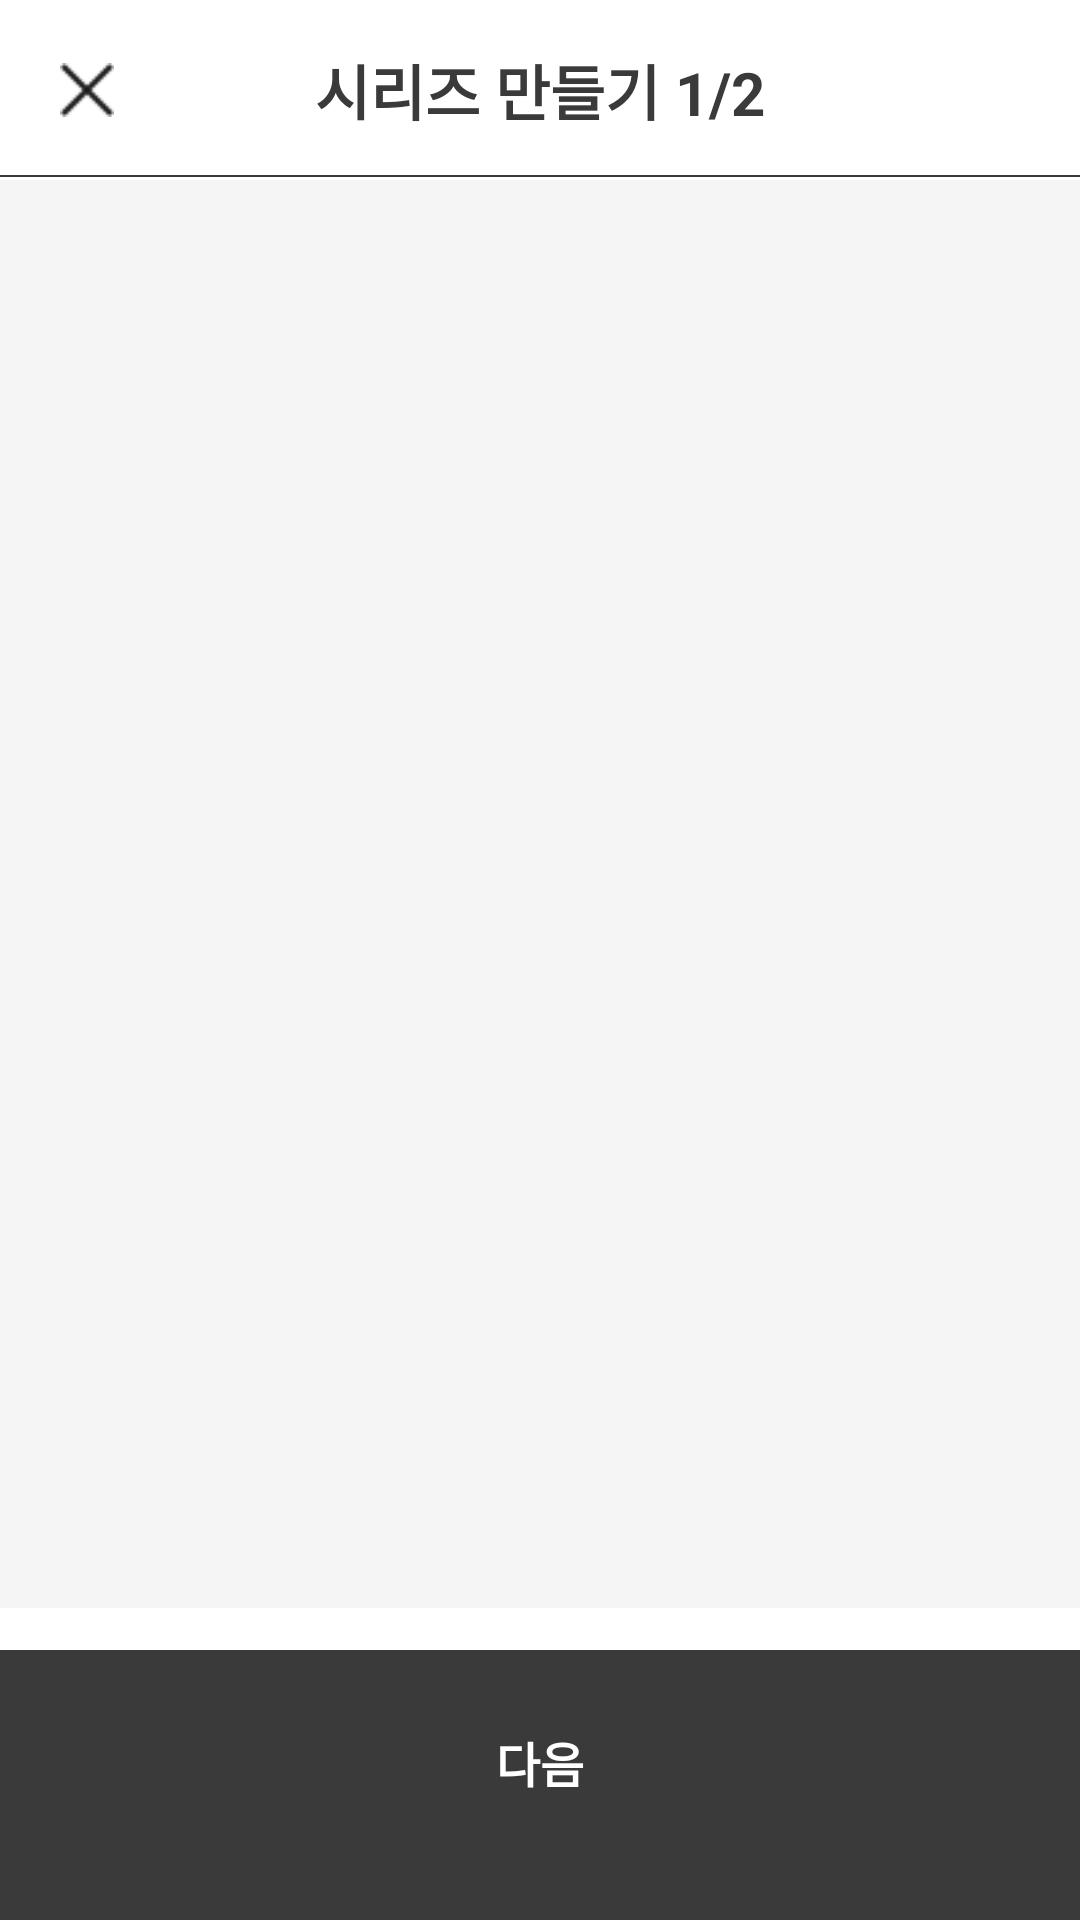

Produce the Android XML layout that renders to this screen, including the resource entries it uses.
<!-- AndroidManifest.xml: application theme Theme.BookNuts -->
<!-- res/layout/activity_make_series_first.xml -->
<?xml version="1.0" encoding="utf-8"?>
<androidx.constraintlayout.widget.ConstraintLayout xmlns:android="http://schemas.android.com/apk/res/android"
    xmlns:app="http://schemas.android.com/apk/res-auto"
    xmlns:tools="http://schemas.android.com/tools"
    android:layout_width="match_parent"
    android:layout_height="match_parent"
    android:orientation="vertical"
    tools:context=".view.activity.PostDetailActivity">

    <androidx.appcompat.widget.Toolbar
        android:id="@+id/toolbar"
        android:layout_width="match_parent"
        android:layout_height="60dp"
        android:background="@drawable/style_navigation_bottom"
        android:minHeight="?attr/actionBarSize"
        android:theme="@style/ThemeOverlay.AppCompat.Dark.ActionBar"
        app:layout_constraintEnd_toEndOf="parent"
        app:layout_constraintStart_toStartOf="parent"
        app:layout_constraintTop_toTopOf="parent">

        <ImageButton
            android:id="@+id/img_close"
            android:layout_width="18dp"
            android:layout_height="18dp"
            android:scaleType="fitCenter"
            android:layout_gravity="left"
            android:layout_marginLeft="20dp"
            android:background="#00FFFFFF"
            android:src="@drawable/icon_close"
            tools:ignore="TouchTargetSizeCheck,SpeakableTextPresentCheck" />

        <TextView
            android:id="@+id/text_toolbarTitle"
            android:layout_width="wrap_content"
            android:layout_height="wrap_content"
            android:layout_gravity="center"
            android:gravity="center"
            android:text="시리즈 만들기 1/2"
            android:textColor="#3A3A3A"
            android:textSize="20sp"
            android:textStyle="bold"
            tools:layout_editor_absoluteX="177dp"
            tools:layout_editor_absoluteY="20dp" />
    </androidx.appcompat.widget.Toolbar>

    <androidx.recyclerview.widget.RecyclerView
        android:id="@+id/rv_post"
        android:layout_width="0dp"
        android:layout_height="0dp"
        android:background="#F5F5F5"
        app:layout_constraintBottom_toBottomOf="@+id/cardView"
        app:layout_constraintEnd_toEndOf="parent"
        app:layout_constraintStart_toStartOf="parent"
        app:layout_constraintTop_toBottomOf="@+id/toolbar">

    </androidx.recyclerview.widget.RecyclerView>

    <androidx.cardview.widget.CardView
        android:id="@+id/cardView"
        android:layout_width="250dp"
        android:layout_height="35dp"
        android:layout_gravity="center"
        android:layout_marginBottom="14dp"
        android:backgroundTint="#FE6C4A"
        android:elevation="0dp"
        android:visibility="invisible"
        app:cardCornerRadius="10dp"
        app:layout_constraintBottom_toTopOf="@+id/text_go_next"
        app:layout_constraintEnd_toEndOf="parent"
        app:layout_constraintStart_toStartOf="parent">

        <LinearLayout
            android:layout_width="match_parent"
            android:layout_height="match_parent"
            android:gravity="center"
            android:orientation="horizontal">

            <TextView
                android:id="@+id/text_selected_post"
                android:layout_width="wrap_content"
                android:layout_height="wrap_content"
                android:gravity="center"
                android:paddingHorizontal="15dp"
                android:paddingVertical="5dp"
                android:text="총 1개 선택"
                android:textColor="@color/white"
                android:textStyle="bold" />
        </LinearLayout>

    </androidx.cardview.widget.CardView>

    <TextView
        android:id="@+id/text_go_next"
        android:layout_width="match_parent"
        android:layout_height="90dp"
        android:background="#3A3A3A"
        android:gravity="center"
        android:lineHeight="23dp"
        android:paddingBottom="15dp"
        android:text="다음"
        android:textColor="@color/white"
        android:textSize="16dp"
        android:textStyle="bold"
        app:layout_constraintBottom_toBottomOf="parent"
        app:layout_constraintEnd_toEndOf="parent"
        app:layout_constraintStart_toStartOf="parent" />

</androidx.constraintlayout.widget.ConstraintLayout>
<!-- resources referenced by this layout -->
<resources>
  <color name="white">#FFFFFFFF</color>
  <!-- drawable icon_close: png bitmap (drawable, 546 bytes) -->
  <!-- drawable style_navigation_bottom (drawable) -->
  <?xml version="1.0" encoding="utf-8"?>
  <layer-list xmlns:android="http://schemas.android.com/apk/res/android">
      <item
          android:top="-2dp"
          android:left="-2dp"
          android:right="-2dp"
          android:bottom="1dp">
          <shape android:shape="rectangle" >
              <stroke
                  android:width="0.5dp"
                  android:color="@color/dark_grey_700" />
          </shape>
      </item>
  </layer-list>
  <style name="Theme.BookNuts" parent="Theme.MaterialComponents.DayNight.DarkActionBar">
          
          <item name="colorPrimary">@color/purple_500</item>
          <item name="colorPrimaryVariant">@color/purple_700</item>
          <item name="colorOnPrimary">@color/white</item>
          
          <item name="colorSecondary">@color/teal_200</item>
          <item name="colorSecondaryVariant">@color/teal_700</item>
          <item name="colorOnSecondary">@color/black</item>
          
          <item name="android:statusBarColor" tools:targetApi="l">#ffffff</item>
          
          <item name="android:windowLightStatusBar" tools:targetApi="m">true</item>
          
          <item name="windowActionBar">false</item>
          <item name="windowNoTitle">true</item>
      </style>
  <color name="dark_grey_700">#FF3A3A3A</color>
  <color name="purple_500">#FF6200EE</color>
  <color name="purple_700">#FF3700B3</color>
  <color name="teal_200">#FF03DAC5</color>
  <color name="teal_700">#FF018786</color>
  <color name="black">#FF000000</color>
</resources>
